Run: headless pygame with SDL's dummy video driver; simulated clock (each Clock.tick advances the game by its frame time, no real sleeping); random seed 0; keys injected as events and as key.get_pressed() state; mouse plan: one left click at the window centre at the start of phase 2, then a move to the lower-right quarter at the start of phase 3.
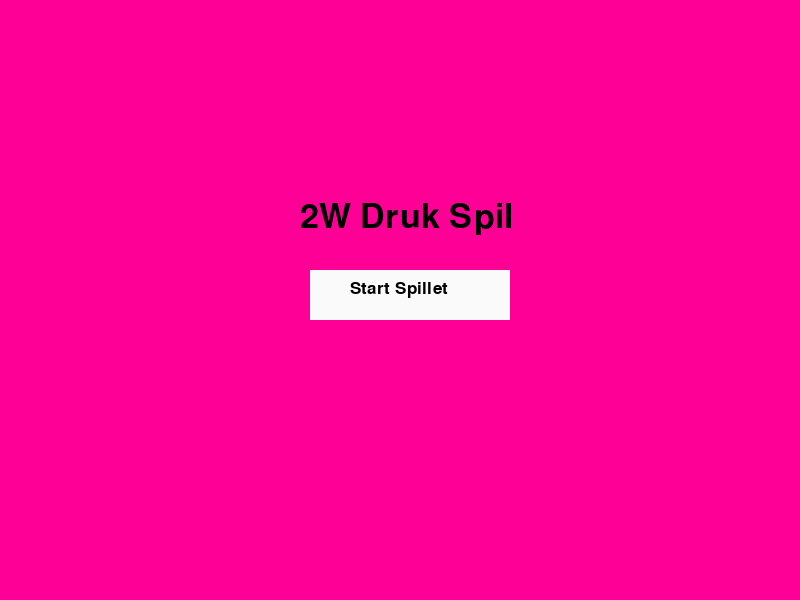
Frame 1 of 4 · flips 1–60 · no input
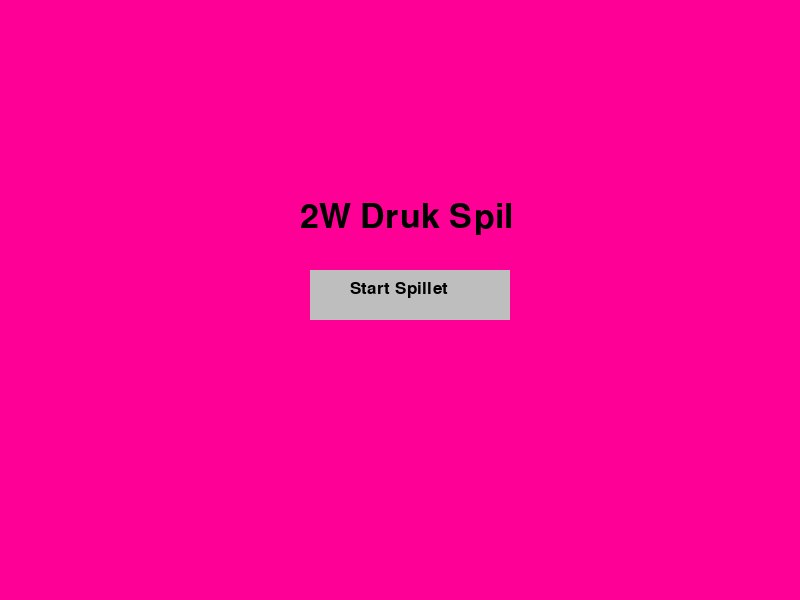
Frame 2 of 4 · flips 61–180 · clicked the window centre · tapped SPACE, RETURN · held RIGHT (→), D
Frame 3 of 4 · flips 181–300 · moved the mouse to the lower-right quarter · held DOWN (↓), S · screen same as frame 1, image omitted
Frame 4 of 4 · flips 301–420 · held LEFT (←), A, UP (↑), W · screen unchanged from frame 3, image omitted

The pygame program that drew these frames:

import pygame

#test

pygame.init()
pygame.font.init()

violet = (255, 0, 150)
black = (0, 0, 0)
white = (250, 250, 250)
light_gray = (190, 190, 190)

gameDisplay = pygame.display.set_mode((800,600))
pygame.display.set_caption("2W Druk Spil")

gameExit = False

while not gameExit:
    for event in pygame.event.get():
        if event.type == pygame.QUIT:
            gameExit = True
    gameDisplay.fill(violet)
    #Title layout
    Title_text = pygame.font.SysFont("Merryweather", 50)
    Title = Title_text.render("2W Druk Spil", 1, (0,0,0))
    gameDisplay.blit(Title, (300,200))
    #Button interaction color
    mouse = pygame.mouse.get_pos()
    
    if 310+200 > mouse[0] > 310 and 270+50 > mouse[1] > 270:
        pygame.draw.rect(gameDisplay, light_gray, [310, 270, 200, 50])
    else:
        pygame.draw.rect(gameDisplay, white, [310, 270, 200, 50])
    #Start button text
    start_button = pygame.font.SysFont("Times New Roman", 25)
    StartButton = start_button.render("Start Spillet", 1, (0,0,0))
    gameDisplay.blit(StartButton, (350, 280))

    pygame.display.update()

pygame.quit()
quit()
